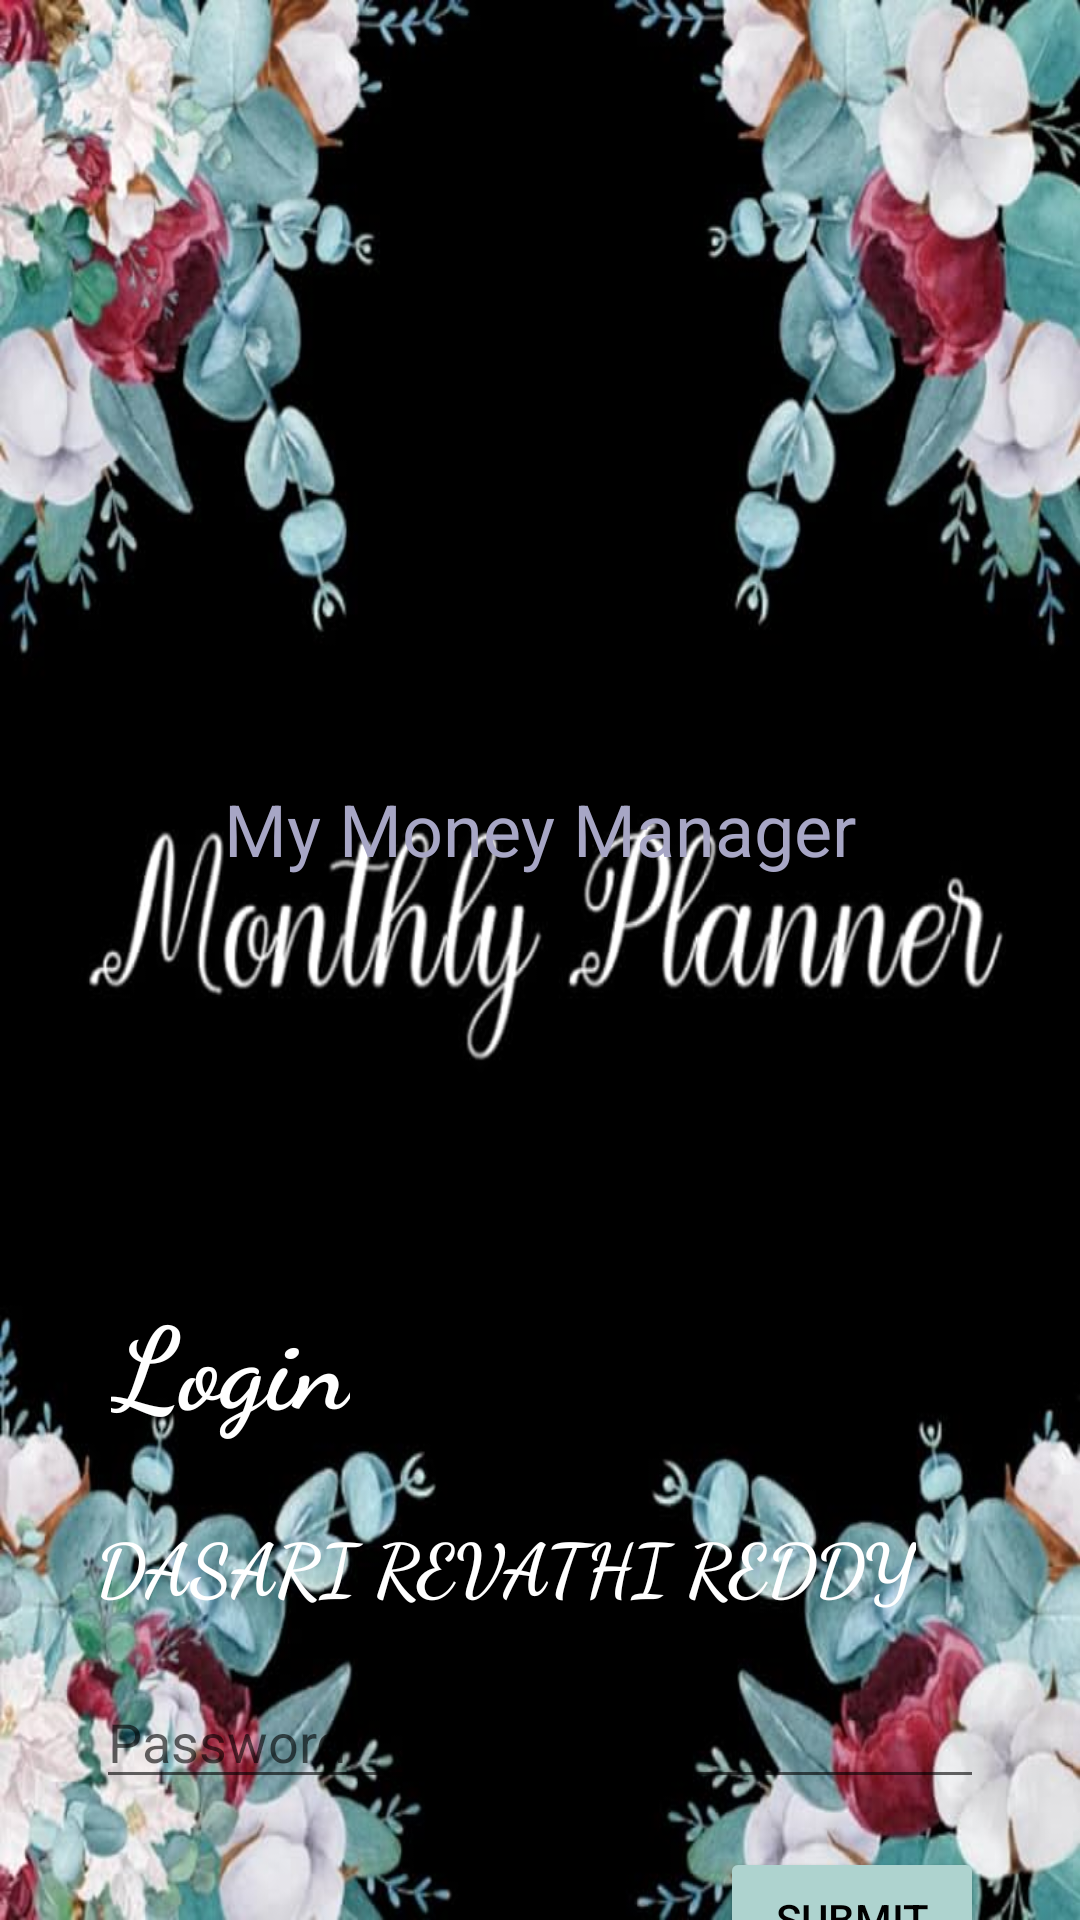

Layout XML and referenced resources for this Android screen:
<!-- AndroidManifest.xml: application theme Theme.2024Updates -->
<!-- res/layout/activity_splash_login.xml -->
<?xml version="1.0" encoding="utf-8"?>
<androidx.constraintlayout.widget.ConstraintLayout xmlns:android="http://schemas.android.com/apk/res/android"
    xmlns:app="http://schemas.android.com/apk/res-auto"
    xmlns:tools="http://schemas.android.com/tools"
    android:layout_width="match_parent"
    android:layout_height="match_parent"
    android:background="@drawable/plane"
    tools:context=".SplashLoginActivity">

        <ImageView
            android:id="@+id/imageView"
            android:layout_width="144dp"
            android:layout_height="144dp"
            app:layout_constraintEnd_toEndOf="parent"
            app:layout_constraintStart_toStartOf="parent"
            app:srcCompat="@drawable/appppp"
            android:layout_margin="100dp"
            app:layout_constraintTop_toTopOf="parent" />

        <TextView
            android:id="@+id/appText"
            android:layout_width="wrap_content"
            android:layout_height="wrap_content"
            android:layout_marginTop="16dp"
            android:text="My Money Manager"
            android:textColor="#A7A6C5"
            android:textSize="24sp"
            app:layout_constraintEnd_toEndOf="parent"
            app:layout_constraintStart_toStartOf="parent"
            app:layout_constraintTop_toBottomOf="@+id/imageView" />

    <RelativeLayout
        android:id="@+id/relativeLayout"
        app:layout_constraintTop_toBottomOf="@id/appText"
        android:layout_marginTop="30dp"
        android:visibility="visible"
        android:layout_width="match_parent"
        android:layout_height="wrap_content">


        <TextView
            android:id="@+id/loginText"
            android:layout_width="wrap_content"
            android:layout_height="wrap_content"
            android:layout_marginStart="32dp"
            android:padding="5dp"
            android:layout_marginTop="100dp"
            android:fontFamily="cursive"
            android:text="Login"
            android:textColor="@color/white"
            android:textSize="38sp"
            android:textStyle="bold"/>

        <TextView
            android:id="@+id/userNameText"
            android:layout_width="wrap_content"
            android:layout_height="wrap_content"
            android:layout_below="@id/loginText"
            android:layout_marginStart="32dp"
            android:layout_marginTop="20dp"
            android:fontFamily="cursive"
            android:text="Dasari Revathi Reddy"
            android:textAllCaps="true"
            android:textColor="@color/white"
            android:textSize="24sp"
            android:textStyle="bold" />

            <EditText
                android:id="@+id/passwordText"
                android:layout_width="match_parent"
                android:layout_height="wrap_content"
                android:layout_marginStart="32dp"
                android:layout_marginEnd="32dp"
                android:layout_marginTop="20dp"
                android:ems="10"
                android:inputType="text"
                android:hint="Password"
                android:textColor="@color/white"
                android:layout_below="@id/userNameText"/>

            <Button
                android:id="@+id/submitButton"
                android:layout_width="wrap_content"
                android:layout_height="wrap_content"
                android:layout_marginTop="16dp"
                android:layout_marginEnd="32dp"
                android:textColor="@color/black"
                android:text="Submit"
                android:backgroundTint="#AED3CF"
                android:layout_alignParentRight="true"
                android:layout_below="@id/passwordText"/>

        <TextView
            android:id="@+id/forgotPasswordText"
            android:layout_width="wrap_content"
            android:layout_height="wrap_content"
            android:layout_below="@id/submitButton"
            android:layout_alignParentLeft="true"
            android:layout_marginStart="32dp"
            android:layout_marginTop="20dp"
            android:fontFamily="cursive"
            android:text="Forgot Password?"
            android:textColor="@color/red"
            android:textSize="24sp" />

    </RelativeLayout>

</androidx.constraintlayout.widget.ConstraintLayout>
<!-- resources referenced by this layout -->
<resources>
  <color name="black">#FF000000</color>
  <color name="red">#FFFF0000</color>
  <color name="white">#FFFFFFFF</color>
  <!-- drawable plane: jpg bitmap (drawable, 59781 bytes) -->
  <style name="Theme.2024Updates" parent="Theme.MaterialComponents.DayNight.DarkActionBar">
          
          <item name="colorPrimary">@color/purple_500</item>
          <item name="colorPrimaryVariant">@color/purple_700</item>
          <item name="colorOnPrimary">@color/white</item>
          
          <item name="colorSecondary">@color/teal_200</item>
          <item name="colorSecondaryVariant">@color/teal_700</item>
          <item name="colorOnSecondary">@color/black</item>
          
          <item name="android:statusBarColor">?attr/colorPrimaryVariant</item>
          
      </style>
  <color name="purple_500">#FF6200EE</color>
  <color name="purple_700">#FF3700B3</color>
  <color name="teal_200">#FF03DAC5</color>
  <color name="teal_700">#FF018786</color>
</resources>
